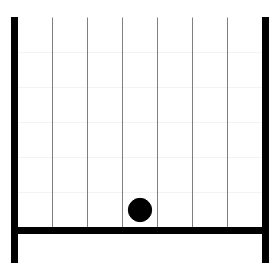
t = 0.00 s
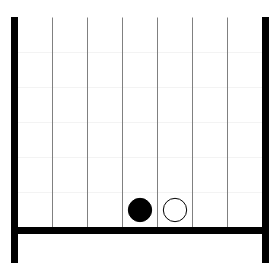
t = 1.67 s
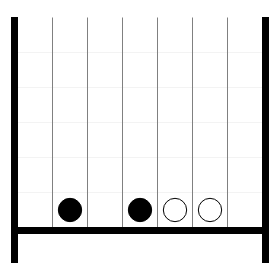
t = 3.33 s
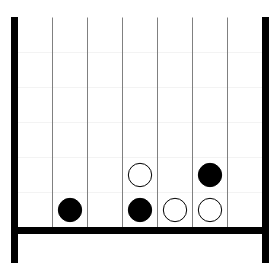
t = 5.00 s
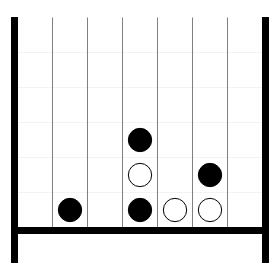
t = 6.67 s
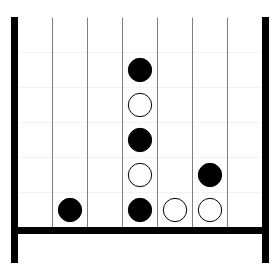
t = 8.33 s

The animated SVG that drew these frames (rendered in a browser with its animation timeline set to each time). Animation: 1 CSS @keyframes rule; frames cover the first 8.33 s, repeats indefinitely.

<?xml version="1.0" encoding="utf-8" ?>
<svg baseProfile="full" height="280.0" version="1.1" width="280.0" xmlns="http://www.w3.org/2000/svg" xmlns:ev="http://www.w3.org/2001/xml-events" xmlns:xlink="http://www.w3.org/1999/xlink"><defs><style type="text/css"><![CDATA[.frame{visibility:hidden; animation:23.0s linear _k infinite;}@keyframes _k{0%,4.3478260869565215%{visibility:visible}4.347830434782608%,100%{visibility:hidden}}#_fr0{animation-delay:0.0s}#_fr1{animation-delay:1.0s}#_fr2{animation-delay:2.0s}#_fr3{animation-delay:3.0s}#_fr4{animation-delay:4.0s}#_fr5{animation-delay:5.0s}#_fr6{animation-delay:6.0s}#_fr7{animation-delay:7.0s}#_fr8{animation-delay:8.0s}#_fr9{animation-delay:9.0s}#_fra{animation-delay:10.0s}#_frb{animation-delay:11.0s}#_frc{animation-delay:12.0s}#_frd{animation-delay:13.0s}#_fre{animation-delay:14.0s}#_frf{animation-delay:15.0s}#_fr10{animation-delay:16.0s}#_fr11{animation-delay:17.0s}#_fr12{animation-delay:18.0s}#_fr13{animation-delay:19.0s}#_fr14{animation-delay:20.0s}#_fr15{animation-delay:21.0s}#_fr16{animation-delay:22.0s}]]></style></defs><rect fill="white" height="245" width="245" x="0" y="0" /><g class="frame" id="_fr0" transform="scale(1.0)"><rect fill="white" height="280" width="280" x="0" y="0" /><g transform="translate(17.5,17.5)"><g id="vline" stroke="gray"><line stroke-width="1px" x1="35" x2="35" y1="0" y2="210" /><line stroke-width="1px" x1="70" x2="70" y1="0" y2="210" /><line stroke-width="1px" x1="105" x2="105" y1="0" y2="210" /><line stroke-width="1px" x1="140" x2="140" y1="0" y2="210" /><line stroke-width="1px" x1="175" x2="175" y1="0" y2="210" /><line stroke-width="1px" x1="210" x2="210" y1="0" y2="210" /></g><g id="vline" stroke="gray"><line stroke-width="0.1px" x1="0" x2="245" y1="35" y2="35" /><line stroke-width="0.1px" x1="0" x2="245" y1="70" y2="70" /><line stroke-width="0.1px" x1="0" x2="245" y1="105" y2="105" /><line stroke-width="0.1px" x1="0" x2="245" y1="140" y2="140" /><line stroke-width="0.1px" x1="0" x2="245" y1="175" y2="175" /><line stroke-width="0.1px" x1="0" x2="245" y1="210" y2="210" /></g><rect fill="black" height="6" stroke="black" width="245" x="0" y="210" /><rect fill="black" height="245" stroke="black" width="6" x="-6" y="0" /><rect fill="black" height="245" stroke="black" width="6" x="245" y="0" /><circle cx="122.5" cy="192.5" fill="black" r="11.666666666666666" stroke="black" /></g></g><g class="frame" id="_fr1" transform="scale(1.0)"><rect fill="white" height="280" width="280" x="0" y="0" /><g transform="translate(17.5,17.5)"><g id="vline" stroke="gray"><line stroke-width="1px" x1="35" x2="35" y1="0" y2="210" /><line stroke-width="1px" x1="70" x2="70" y1="0" y2="210" /><line stroke-width="1px" x1="105" x2="105" y1="0" y2="210" /><line stroke-width="1px" x1="140" x2="140" y1="0" y2="210" /><line stroke-width="1px" x1="175" x2="175" y1="0" y2="210" /><line stroke-width="1px" x1="210" x2="210" y1="0" y2="210" /></g><g id="vline" stroke="gray"><line stroke-width="0.1px" x1="0" x2="245" y1="35" y2="35" /><line stroke-width="0.1px" x1="0" x2="245" y1="70" y2="70" /><line stroke-width="0.1px" x1="0" x2="245" y1="105" y2="105" /><line stroke-width="0.1px" x1="0" x2="245" y1="140" y2="140" /><line stroke-width="0.1px" x1="0" x2="245" y1="175" y2="175" /><line stroke-width="0.1px" x1="0" x2="245" y1="210" y2="210" /></g><rect fill="black" height="6" stroke="black" width="245" x="0" y="210" /><rect fill="black" height="245" stroke="black" width="6" x="-6" y="0" /><rect fill="black" height="245" stroke="black" width="6" x="245" y="0" /><circle cx="122.5" cy="192.5" fill="black" r="11.666666666666666" stroke="black" /><circle cx="157.5" cy="192.5" fill="white" r="11.666666666666666" stroke="black" /></g></g><g class="frame" id="_fr2" transform="scale(1.0)"><rect fill="white" height="280" width="280" x="0" y="0" /><g transform="translate(17.5,17.5)"><g id="vline" stroke="gray"><line stroke-width="1px" x1="35" x2="35" y1="0" y2="210" /><line stroke-width="1px" x1="70" x2="70" y1="0" y2="210" /><line stroke-width="1px" x1="105" x2="105" y1="0" y2="210" /><line stroke-width="1px" x1="140" x2="140" y1="0" y2="210" /><line stroke-width="1px" x1="175" x2="175" y1="0" y2="210" /><line stroke-width="1px" x1="210" x2="210" y1="0" y2="210" /></g><g id="vline" stroke="gray"><line stroke-width="0.1px" x1="0" x2="245" y1="35" y2="35" /><line stroke-width="0.1px" x1="0" x2="245" y1="70" y2="70" /><line stroke-width="0.1px" x1="0" x2="245" y1="105" y2="105" /><line stroke-width="0.1px" x1="0" x2="245" y1="140" y2="140" /><line stroke-width="0.1px" x1="0" x2="245" y1="175" y2="175" /><line stroke-width="0.1px" x1="0" x2="245" y1="210" y2="210" /></g><rect fill="black" height="6" stroke="black" width="245" x="0" y="210" /><rect fill="black" height="245" stroke="black" width="6" x="-6" y="0" /><rect fill="black" height="245" stroke="black" width="6" x="245" y="0" /><circle cx="52.5" cy="192.5" fill="black" r="11.666666666666666" stroke="black" /><circle cx="122.5" cy="192.5" fill="black" r="11.666666666666666" stroke="black" /><circle cx="157.5" cy="192.5" fill="white" r="11.666666666666666" stroke="black" /></g></g><g class="frame" id="_fr3" transform="scale(1.0)"><rect fill="white" height="280" width="280" x="0" y="0" /><g transform="translate(17.5,17.5)"><g id="vline" stroke="gray"><line stroke-width="1px" x1="35" x2="35" y1="0" y2="210" /><line stroke-width="1px" x1="70" x2="70" y1="0" y2="210" /><line stroke-width="1px" x1="105" x2="105" y1="0" y2="210" /><line stroke-width="1px" x1="140" x2="140" y1="0" y2="210" /><line stroke-width="1px" x1="175" x2="175" y1="0" y2="210" /><line stroke-width="1px" x1="210" x2="210" y1="0" y2="210" /></g><g id="vline" stroke="gray"><line stroke-width="0.1px" x1="0" x2="245" y1="35" y2="35" /><line stroke-width="0.1px" x1="0" x2="245" y1="70" y2="70" /><line stroke-width="0.1px" x1="0" x2="245" y1="105" y2="105" /><line stroke-width="0.1px" x1="0" x2="245" y1="140" y2="140" /><line stroke-width="0.1px" x1="0" x2="245" y1="175" y2="175" /><line stroke-width="0.1px" x1="0" x2="245" y1="210" y2="210" /></g><rect fill="black" height="6" stroke="black" width="245" x="0" y="210" /><rect fill="black" height="245" stroke="black" width="6" x="-6" y="0" /><rect fill="black" height="245" stroke="black" width="6" x="245" y="0" /><circle cx="52.5" cy="192.5" fill="black" r="11.666666666666666" stroke="black" /><circle cx="122.5" cy="192.5" fill="black" r="11.666666666666666" stroke="black" /><circle cx="157.5" cy="192.5" fill="white" r="11.666666666666666" stroke="black" /><circle cx="192.5" cy="192.5" fill="white" r="11.666666666666666" stroke="black" /></g></g><g class="frame" id="_fr4" transform="scale(1.0)"><rect fill="white" height="280" width="280" x="0" y="0" /><g transform="translate(17.5,17.5)"><g id="vline" stroke="gray"><line stroke-width="1px" x1="35" x2="35" y1="0" y2="210" /><line stroke-width="1px" x1="70" x2="70" y1="0" y2="210" /><line stroke-width="1px" x1="105" x2="105" y1="0" y2="210" /><line stroke-width="1px" x1="140" x2="140" y1="0" y2="210" /><line stroke-width="1px" x1="175" x2="175" y1="0" y2="210" /><line stroke-width="1px" x1="210" x2="210" y1="0" y2="210" /></g><g id="vline" stroke="gray"><line stroke-width="0.1px" x1="0" x2="245" y1="35" y2="35" /><line stroke-width="0.1px" x1="0" x2="245" y1="70" y2="70" /><line stroke-width="0.1px" x1="0" x2="245" y1="105" y2="105" /><line stroke-width="0.1px" x1="0" x2="245" y1="140" y2="140" /><line stroke-width="0.1px" x1="0" x2="245" y1="175" y2="175" /><line stroke-width="0.1px" x1="0" x2="245" y1="210" y2="210" /></g><rect fill="black" height="6" stroke="black" width="245" x="0" y="210" /><rect fill="black" height="245" stroke="black" width="6" x="-6" y="0" /><rect fill="black" height="245" stroke="black" width="6" x="245" y="0" /><circle cx="192.5" cy="157.5" fill="black" r="11.666666666666666" stroke="black" /><circle cx="52.5" cy="192.5" fill="black" r="11.666666666666666" stroke="black" /><circle cx="122.5" cy="192.5" fill="black" r="11.666666666666666" stroke="black" /><circle cx="157.5" cy="192.5" fill="white" r="11.666666666666666" stroke="black" /><circle cx="192.5" cy="192.5" fill="white" r="11.666666666666666" stroke="black" /></g></g><g class="frame" id="_fr5" transform="scale(1.0)"><rect fill="white" height="280" width="280" x="0" y="0" /><g transform="translate(17.5,17.5)"><g id="vline" stroke="gray"><line stroke-width="1px" x1="35" x2="35" y1="0" y2="210" /><line stroke-width="1px" x1="70" x2="70" y1="0" y2="210" /><line stroke-width="1px" x1="105" x2="105" y1="0" y2="210" /><line stroke-width="1px" x1="140" x2="140" y1="0" y2="210" /><line stroke-width="1px" x1="175" x2="175" y1="0" y2="210" /><line stroke-width="1px" x1="210" x2="210" y1="0" y2="210" /></g><g id="vline" stroke="gray"><line stroke-width="0.1px" x1="0" x2="245" y1="35" y2="35" /><line stroke-width="0.1px" x1="0" x2="245" y1="70" y2="70" /><line stroke-width="0.1px" x1="0" x2="245" y1="105" y2="105" /><line stroke-width="0.1px" x1="0" x2="245" y1="140" y2="140" /><line stroke-width="0.1px" x1="0" x2="245" y1="175" y2="175" /><line stroke-width="0.1px" x1="0" x2="245" y1="210" y2="210" /></g><rect fill="black" height="6" stroke="black" width="245" x="0" y="210" /><rect fill="black" height="245" stroke="black" width="6" x="-6" y="0" /><rect fill="black" height="245" stroke="black" width="6" x="245" y="0" /><circle cx="122.5" cy="157.5" fill="white" r="11.666666666666666" stroke="black" /><circle cx="192.5" cy="157.5" fill="black" r="11.666666666666666" stroke="black" /><circle cx="52.5" cy="192.5" fill="black" r="11.666666666666666" stroke="black" /><circle cx="122.5" cy="192.5" fill="black" r="11.666666666666666" stroke="black" /><circle cx="157.5" cy="192.5" fill="white" r="11.666666666666666" stroke="black" /><circle cx="192.5" cy="192.5" fill="white" r="11.666666666666666" stroke="black" /></g></g><g class="frame" id="_fr6" transform="scale(1.0)"><rect fill="white" height="280" width="280" x="0" y="0" /><g transform="translate(17.5,17.5)"><g id="vline" stroke="gray"><line stroke-width="1px" x1="35" x2="35" y1="0" y2="210" /><line stroke-width="1px" x1="70" x2="70" y1="0" y2="210" /><line stroke-width="1px" x1="105" x2="105" y1="0" y2="210" /><line stroke-width="1px" x1="140" x2="140" y1="0" y2="210" /><line stroke-width="1px" x1="175" x2="175" y1="0" y2="210" /><line stroke-width="1px" x1="210" x2="210" y1="0" y2="210" /></g><g id="vline" stroke="gray"><line stroke-width="0.1px" x1="0" x2="245" y1="35" y2="35" /><line stroke-width="0.1px" x1="0" x2="245" y1="70" y2="70" /><line stroke-width="0.1px" x1="0" x2="245" y1="105" y2="105" /><line stroke-width="0.1px" x1="0" x2="245" y1="140" y2="140" /><line stroke-width="0.1px" x1="0" x2="245" y1="175" y2="175" /><line stroke-width="0.1px" x1="0" x2="245" y1="210" y2="210" /></g><rect fill="black" height="6" stroke="black" width="245" x="0" y="210" /><rect fill="black" height="245" stroke="black" width="6" x="-6" y="0" /><rect fill="black" height="245" stroke="black" width="6" x="245" y="0" /><circle cx="122.5" cy="122.5" fill="black" r="11.666666666666666" stroke="black" /><circle cx="122.5" cy="157.5" fill="white" r="11.666666666666666" stroke="black" /><circle cx="192.5" cy="157.5" fill="black" r="11.666666666666666" stroke="black" /><circle cx="52.5" cy="192.5" fill="black" r="11.666666666666666" stroke="black" /><circle cx="122.5" cy="192.5" fill="black" r="11.666666666666666" stroke="black" /><circle cx="157.5" cy="192.5" fill="white" r="11.666666666666666" stroke="black" /><circle cx="192.5" cy="192.5" fill="white" r="11.666666666666666" stroke="black" /></g></g><g class="frame" id="_fr7" transform="scale(1.0)"><rect fill="white" height="280" width="280" x="0" y="0" /><g transform="translate(17.5,17.5)"><g id="vline" stroke="gray"><line stroke-width="1px" x1="35" x2="35" y1="0" y2="210" /><line stroke-width="1px" x1="70" x2="70" y1="0" y2="210" /><line stroke-width="1px" x1="105" x2="105" y1="0" y2="210" /><line stroke-width="1px" x1="140" x2="140" y1="0" y2="210" /><line stroke-width="1px" x1="175" x2="175" y1="0" y2="210" /><line stroke-width="1px" x1="210" x2="210" y1="0" y2="210" /></g><g id="vline" stroke="gray"><line stroke-width="0.1px" x1="0" x2="245" y1="35" y2="35" /><line stroke-width="0.1px" x1="0" x2="245" y1="70" y2="70" /><line stroke-width="0.1px" x1="0" x2="245" y1="105" y2="105" /><line stroke-width="0.1px" x1="0" x2="245" y1="140" y2="140" /><line stroke-width="0.1px" x1="0" x2="245" y1="175" y2="175" /><line stroke-width="0.1px" x1="0" x2="245" y1="210" y2="210" /></g><rect fill="black" height="6" stroke="black" width="245" x="0" y="210" /><rect fill="black" height="245" stroke="black" width="6" x="-6" y="0" /><rect fill="black" height="245" stroke="black" width="6" x="245" y="0" /><circle cx="122.5" cy="87.5" fill="white" r="11.666666666666666" stroke="black" /><circle cx="122.5" cy="122.5" fill="black" r="11.666666666666666" stroke="black" /><circle cx="122.5" cy="157.5" fill="white" r="11.666666666666666" stroke="black" /><circle cx="192.5" cy="157.5" fill="black" r="11.666666666666666" stroke="black" /><circle cx="52.5" cy="192.5" fill="black" r="11.666666666666666" stroke="black" /><circle cx="122.5" cy="192.5" fill="black" r="11.666666666666666" stroke="black" /><circle cx="157.5" cy="192.5" fill="white" r="11.666666666666666" stroke="black" /><circle cx="192.5" cy="192.5" fill="white" r="11.666666666666666" stroke="black" /></g></g><g class="frame" id="_fr8" transform="scale(1.0)"><rect fill="white" height="280" width="280" x="0" y="0" /><g transform="translate(17.5,17.5)"><g id="vline" stroke="gray"><line stroke-width="1px" x1="35" x2="35" y1="0" y2="210" /><line stroke-width="1px" x1="70" x2="70" y1="0" y2="210" /><line stroke-width="1px" x1="105" x2="105" y1="0" y2="210" /><line stroke-width="1px" x1="140" x2="140" y1="0" y2="210" /><line stroke-width="1px" x1="175" x2="175" y1="0" y2="210" /><line stroke-width="1px" x1="210" x2="210" y1="0" y2="210" /></g><g id="vline" stroke="gray"><line stroke-width="0.1px" x1="0" x2="245" y1="35" y2="35" /><line stroke-width="0.1px" x1="0" x2="245" y1="70" y2="70" /><line stroke-width="0.1px" x1="0" x2="245" y1="105" y2="105" /><line stroke-width="0.1px" x1="0" x2="245" y1="140" y2="140" /><line stroke-width="0.1px" x1="0" x2="245" y1="175" y2="175" /><line stroke-width="0.1px" x1="0" x2="245" y1="210" y2="210" /></g><rect fill="black" height="6" stroke="black" width="245" x="0" y="210" /><rect fill="black" height="245" stroke="black" width="6" x="-6" y="0" /><rect fill="black" height="245" stroke="black" width="6" x="245" y="0" /><circle cx="122.5" cy="52.5" fill="black" r="11.666666666666666" stroke="black" /><circle cx="122.5" cy="87.5" fill="white" r="11.666666666666666" stroke="black" /><circle cx="122.5" cy="122.5" fill="black" r="11.666666666666666" stroke="black" /><circle cx="122.5" cy="157.5" fill="white" r="11.666666666666666" stroke="black" /><circle cx="192.5" cy="157.5" fill="black" r="11.666666666666666" stroke="black" /><circle cx="52.5" cy="192.5" fill="black" r="11.666666666666666" stroke="black" /><circle cx="122.5" cy="192.5" fill="black" r="11.666666666666666" stroke="black" /><circle cx="157.5" cy="192.5" fill="white" r="11.666666666666666" stroke="black" /><circle cx="192.5" cy="192.5" fill="white" r="11.666666666666666" stroke="black" /></g></g><g class="frame" id="_fr9" transform="scale(1.0)"><rect fill="white" height="280" width="280" x="0" y="0" /><g transform="translate(17.5,17.5)"><g id="vline" stroke="gray"><line stroke-width="1px" x1="35" x2="35" y1="0" y2="210" /><line stroke-width="1px" x1="70" x2="70" y1="0" y2="210" /><line stroke-width="1px" x1="105" x2="105" y1="0" y2="210" /><line stroke-width="1px" x1="140" x2="140" y1="0" y2="210" /><line stroke-width="1px" x1="175" x2="175" y1="0" y2="210" /><line stroke-width="1px" x1="210" x2="210" y1="0" y2="210" /></g><g id="vline" stroke="gray"><line stroke-width="0.1px" x1="0" x2="245" y1="35" y2="35" /><line stroke-width="0.1px" x1="0" x2="245" y1="70" y2="70" /><line stroke-width="0.1px" x1="0" x2="245" y1="105" y2="105" /><line stroke-width="0.1px" x1="0" x2="245" y1="140" y2="140" /><line stroke-width="0.1px" x1="0" x2="245" y1="175" y2="175" /><line stroke-width="0.1px" x1="0" x2="245" y1="210" y2="210" /></g><rect fill="black" height="6" stroke="black" width="245" x="0" y="210" /><rect fill="black" height="245" stroke="black" width="6" x="-6" y="0" /><rect fill="black" height="245" stroke="black" width="6" x="245" y="0" /><circle cx="122.5" cy="52.5" fill="black" r="11.666666666666666" stroke="black" /><circle cx="122.5" cy="87.5" fill="white" r="11.666666666666666" stroke="black" /><circle cx="122.5" cy="122.5" fill="black" r="11.666666666666666" stroke="black" /><circle cx="52.5" cy="157.5" fill="white" r="11.666666666666666" stroke="black" /><circle cx="122.5" cy="157.5" fill="white" r="11.666666666666666" stroke="black" /><circle cx="192.5" cy="157.5" fill="black" r="11.666666666666666" stroke="black" /><circle cx="52.5" cy="192.5" fill="black" r="11.666666666666666" stroke="black" /><circle cx="122.5" cy="192.5" fill="black" r="11.666666666666666" stroke="black" /><circle cx="157.5" cy="192.5" fill="white" r="11.666666666666666" stroke="black" /><circle cx="192.5" cy="192.5" fill="white" r="11.666666666666666" stroke="black" /></g></g><g class="frame" id="_fra" transform="scale(1.0)"><rect fill="white" height="280" width="280" x="0" y="0" /><g transform="translate(17.5,17.5)"><g id="vline" stroke="gray"><line stroke-width="1px" x1="35" x2="35" y1="0" y2="210" /><line stroke-width="1px" x1="70" x2="70" y1="0" y2="210" /><line stroke-width="1px" x1="105" x2="105" y1="0" y2="210" /><line stroke-width="1px" x1="140" x2="140" y1="0" y2="210" /><line stroke-width="1px" x1="175" x2="175" y1="0" y2="210" /><line stroke-width="1px" x1="210" x2="210" y1="0" y2="210" /></g><g id="vline" stroke="gray"><line stroke-width="0.1px" x1="0" x2="245" y1="35" y2="35" /><line stroke-width="0.1px" x1="0" x2="245" y1="70" y2="70" /><line stroke-width="0.1px" x1="0" x2="245" y1="105" y2="105" /><line stroke-width="0.1px" x1="0" x2="245" y1="140" y2="140" /><line stroke-width="0.1px" x1="0" x2="245" y1="175" y2="175" /><line stroke-width="0.1px" x1="0" x2="245" y1="210" y2="210" /></g><rect fill="black" height="6" stroke="black" width="245" x="0" y="210" /><rect fill="black" height="245" stroke="black" width="6" x="-6" y="0" /><rect fill="black" height="245" stroke="black" width="6" x="245" y="0" /><circle cx="122.5" cy="52.5" fill="black" r="11.666666666666666" stroke="black" /><circle cx="122.5" cy="87.5" fill="white" r="11.666666666666666" stroke="black" /><circle cx="122.5" cy="122.5" fill="black" r="11.666666666666666" stroke="black" /><circle cx="52.5" cy="157.5" fill="white" r="11.666666666666666" stroke="black" /><circle cx="122.5" cy="157.5" fill="white" r="11.666666666666666" stroke="black" /><circle cx="192.5" cy="157.5" fill="black" r="11.666666666666666" stroke="black" /><circle cx="17.5" cy="192.5" fill="black" r="11.666666666666666" stroke="black" /><circle cx="52.5" cy="192.5" fill="black" r="11.666666666666666" stroke="black" /><circle cx="122.5" cy="192.5" fill="black" r="11.666666666666666" stroke="black" /><circle cx="157.5" cy="192.5" fill="white" r="11.666666666666666" stroke="black" /><circle cx="192.5" cy="192.5" fill="white" r="11.666666666666666" stroke="black" /></g></g><g class="frame" id="_frb" transform="scale(1.0)"><rect fill="white" height="280" width="280" x="0" y="0" /><g transform="translate(17.5,17.5)"><g id="vline" stroke="gray"><line stroke-width="1px" x1="35" x2="35" y1="0" y2="210" /><line stroke-width="1px" x1="70" x2="70" y1="0" y2="210" /><line stroke-width="1px" x1="105" x2="105" y1="0" y2="210" /><line stroke-width="1px" x1="140" x2="140" y1="0" y2="210" /><line stroke-width="1px" x1="175" x2="175" y1="0" y2="210" /><line stroke-width="1px" x1="210" x2="210" y1="0" y2="210" /></g><g id="vline" stroke="gray"><line stroke-width="0.1px" x1="0" x2="245" y1="35" y2="35" /><line stroke-width="0.1px" x1="0" x2="245" y1="70" y2="70" /><line stroke-width="0.1px" x1="0" x2="245" y1="105" y2="105" /><line stroke-width="0.1px" x1="0" x2="245" y1="140" y2="140" /><line stroke-width="0.1px" x1="0" x2="245" y1="175" y2="175" /><line stroke-width="0.1px" x1="0" x2="245" y1="210" y2="210" /></g><rect fill="black" height="6" stroke="black" width="245" x="0" y="210" /><rect fill="black" height="245" stroke="black" width="6" x="-6" y="0" /><rect fill="black" height="245" stroke="black" width="6" x="245" y="0" /><circle cx="122.5" cy="52.5" fill="black" r="11.666666666666666" stroke="black" /><circle cx="122.5" cy="87.5" fill="white" r="11.666666666666666" stroke="black" /><circle cx="122.5" cy="122.5" fill="black" r="11.666666666666666" stroke="black" /><circle cx="52.5" cy="157.5" fill="white" r="11.666666666666666" stroke="black" /><circle cx="122.5" cy="157.5" fill="white" r="11.666666666666666" stroke="black" /><circle cx="192.5" cy="157.5" fill="black" r="11.666666666666666" stroke="black" /><circle cx="17.5" cy="192.5" fill="black" r="11.666666666666666" stroke="black" /><circle cx="52.5" cy="192.5" fill="black" r="11.666666666666666" stroke="black" /><circle cx="87.5" cy="192.5" fill="white" r="11.666666666666666" stroke="black" /><circle cx="122.5" cy="192.5" fill="black" r="11.666666666666666" stroke="black" /><circle cx="157.5" cy="192.5" fill="white" r="11.666666666666666" stroke="black" /><circle cx="192.5" cy="192.5" fill="white" r="11.666666666666666" stroke="black" /></g></g><g class="frame" id="_frc" transform="scale(1.0)"><rect fill="white" height="280" width="280" x="0" y="0" /><g transform="translate(17.5,17.5)"><g id="vline" stroke="gray"><line stroke-width="1px" x1="35" x2="35" y1="0" y2="210" /><line stroke-width="1px" x1="70" x2="70" y1="0" y2="210" /><line stroke-width="1px" x1="105" x2="105" y1="0" y2="210" /><line stroke-width="1px" x1="140" x2="140" y1="0" y2="210" /><line stroke-width="1px" x1="175" x2="175" y1="0" y2="210" /><line stroke-width="1px" x1="210" x2="210" y1="0" y2="210" /></g><g id="vline" stroke="gray"><line stroke-width="0.1px" x1="0" x2="245" y1="35" y2="35" /><line stroke-width="0.1px" x1="0" x2="245" y1="70" y2="70" /><line stroke-width="0.1px" x1="0" x2="245" y1="105" y2="105" /><line stroke-width="0.1px" x1="0" x2="245" y1="140" y2="140" /><line stroke-width="0.1px" x1="0" x2="245" y1="175" y2="175" /><line stroke-width="0.1px" x1="0" x2="245" y1="210" y2="210" /></g><rect fill="black" height="6" stroke="black" width="245" x="0" y="210" /><rect fill="black" height="245" stroke="black" width="6" x="-6" y="0" /><rect fill="black" height="245" stroke="black" width="6" x="245" y="0" /><circle cx="122.5" cy="52.5" fill="black" r="11.666666666666666" stroke="black" /><circle cx="122.5" cy="87.5" fill="white" r="11.666666666666666" stroke="black" /><circle cx="122.5" cy="122.5" fill="black" r="11.666666666666666" stroke="black" /><circle cx="52.5" cy="157.5" fill="white" r="11.666666666666666" stroke="black" /><circle cx="87.5" cy="157.5" fill="black" r="11.666666666666666" stroke="black" /><circle cx="122.5" cy="157.5" fill="white" r="11.666666666666666" stroke="black" /><circle cx="192.5" cy="157.5" fill="black" r="11.666666666666666" stroke="black" /><circle cx="17.5" cy="192.5" fill="black" r="11.666666666666666" stroke="black" /><circle cx="52.5" cy="192.5" fill="black" r="11.666666666666666" stroke="black" /><circle cx="87.5" cy="192.5" fill="white" r="11.666666666666666" stroke="black" /><circle cx="122.5" cy="192.5" fill="black" r="11.666666666666666" stroke="black" /><circle cx="157.5" cy="192.5" fill="white" r="11.666666666666666" stroke="black" /><circle cx="192.5" cy="192.5" fill="white" r="11.666666666666666" stroke="black" /></g></g><g class="frame" id="_frd" transform="scale(1.0)"><rect fill="white" height="280" width="280" x="0" y="0" /><g transform="translate(17.5,17.5)"><g id="vline" stroke="gray"><line stroke-width="1px" x1="35" x2="35" y1="0" y2="210" /><line stroke-width="1px" x1="70" x2="70" y1="0" y2="210" /><line stroke-width="1px" x1="105" x2="105" y1="0" y2="210" /><line stroke-width="1px" x1="140" x2="140" y1="0" y2="210" /><line stroke-width="1px" x1="175" x2="175" y1="0" y2="210" /><line stroke-width="1px" x1="210" x2="210" y1="0" y2="210" /></g><g id="vline" stroke="gray"><line stroke-width="0.1px" x1="0" x2="245" y1="35" y2="35" /><line stroke-width="0.1px" x1="0" x2="245" y1="70" y2="70" /><line stroke-width="0.1px" x1="0" x2="245" y1="105" y2="105" /><line stroke-width="0.1px" x1="0" x2="245" y1="140" y2="140" /><line stroke-width="0.1px" x1="0" x2="245" y1="175" y2="175" /><line stroke-width="0.1px" x1="0" x2="245" y1="210" y2="210" /></g><rect fill="black" height="6" stroke="black" width="245" x="0" y="210" /><rect fill="black" height="245" stroke="black" width="6" x="-6" y="0" /><rect fill="black" height="245" stroke="black" width="6" x="245" y="0" /><circle cx="122.5" cy="17.5" fill="white" r="11.666666666666666" stroke="black" /><circle cx="122.5" cy="52.5" fill="black" r="11.666666666666666" stroke="black" /><circle cx="122.5" cy="87.5" fill="white" r="11.666666666666666" stroke="black" /><circle cx="122.5" cy="122.5" fill="black" r="11.666666666666666" stroke="black" /><circle cx="52.5" cy="157.5" fill="white" r="11.666666666666666" stroke="black" /><circle cx="87.5" cy="157.5" fill="black" r="11.666666666666666" stroke="black" /><circle cx="122.5" cy="157.5" fill="white" r="11.666666666666666" stroke="black" /><circle cx="192.5" cy="157.5" fill="black" r="11.666666666666666" stroke="black" /><circle cx="17.5" cy="192.5" fill="black" r="11.666666666666666" stroke="black" /><circle cx="52.5" cy="192.5" fill="black" r="11.666666666666666" stroke="black" /><circle cx="87.5" cy="192.5" fill="white" r="11.666666666666666" stroke="black" /><circle cx="122.5" cy="192.5" fill="black" r="11.666666666666666" stroke="black" /><circle cx="157.5" cy="192.5" fill="white" r="11.666666666666666" stroke="black" /><circle cx="192.5" cy="192.5" fill="white" r="11.666666666666666" stroke="black" /></g></g><g class="frame" id="_fre" transform="scale(1.0)"><rect fill="white" height="280" width="280" x="0" y="0" /><g transform="translate(17.5,17.5)"><g id="vline" stroke="gray"><line stroke-width="1px" x1="35" x2="35" y1="0" y2="210" /><line stroke-width="1px" x1="70" x2="70" y1="0" y2="210" /><line stroke-width="1px" x1="105" x2="105" y1="0" y2="210" /><line stroke-width="1px" x1="140" x2="140" y1="0" y2="210" /><line stroke-width="1px" x1="175" x2="175" y1="0" y2="210" /><line stroke-width="1px" x1="210" x2="210" y1="0" y2="210" /></g><g id="vline" stroke="gray"><line stroke-width="0.1px" x1="0" x2="245" y1="35" y2="35" /><line stroke-width="0.1px" x1="0" x2="245" y1="70" y2="70" /><line stroke-width="0.1px" x1="0" x2="245" y1="105" y2="105" /><line stroke-width="0.1px" x1="0" x2="245" y1="140" y2="140" /><line stroke-width="0.1px" x1="0" x2="245" y1="175" y2="175" /><line stroke-width="0.1px" x1="0" x2="245" y1="210" y2="210" /></g><rect fill="black" height="6" stroke="black" width="245" x="0" y="210" /><rect fill="black" height="245" stroke="black" width="6" x="-6" y="0" /><rect fill="black" height="245" stroke="black" width="6" x="245" y="0" /><circle cx="122.5" cy="17.5" fill="white" r="11.666666666666666" stroke="black" /><circle cx="122.5" cy="52.5" fill="black" r="11.666666666666666" stroke="black" /><circle cx="122.5" cy="87.5" fill="white" r="11.666666666666666" stroke="black" /><circle cx="87.5" cy="122.5" fill="black" r="11.666666666666666" stroke="black" /><circle cx="122.5" cy="122.5" fill="black" r="11.666666666666666" stroke="black" /><circle cx="52.5" cy="157.5" fill="white" r="11.666666666666666" stroke="black" /><circle cx="87.5" cy="157.5" fill="black" r="11.666666666666666" stroke="black" /><circle cx="122.5" cy="157.5" fill="white" r="11.666666666666666" stroke="black" /><circle cx="192.5" cy="157.5" fill="black" r="11.666666666666666" stroke="black" /><circle cx="17.5" cy="192.5" fill="black" r="11.666666666666666" stroke="black" /><circle cx="52.5" cy="192.5" fill="black" r="11.666666666666666" stroke="black" /><circle cx="87.5" cy="192.5" fill="white" r="11.666666666666666" stroke="black" /><circle cx="122.5" cy="192.5" fill="black" r="11.666666666666666" stroke="black" /><circle cx="157.5" cy="192.5" fill="white" r="11.666666666666666" stroke="black" /><circle cx="192.5" cy="192.5" fill="white" r="11.666666666666666" stroke="black" /></g></g><g class="frame" id="_frf" transform="scale(1.0)"><rect fill="white" height="280" width="280" x="0" y="0" /><g transform="translate(17.5,17.5)"><g id="vline" stroke="gray"><line stroke-width="1px" x1="35" x2="35" y1="0" y2="210" /><line stroke-width="1px" x1="70" x2="70" y1="0" y2="210" /><line stroke-width="1px" x1="105" x2="105" y1="0" y2="210" /><line stroke-width="1px" x1="140" x2="140" y1="0" y2="210" /><line stroke-width="1px" x1="175" x2="175" y1="0" y2="210" /><line stroke-width="1px" x1="210" x2="210" y1="0" y2="210" /></g><g id="vline" stroke="gray"><line stroke-width="0.1px" x1="0" x2="245" y1="35" y2="35" /><line stroke-width="0.1px" x1="0" x2="245" y1="70" y2="70" /><line stroke-width="0.1px" x1="0" x2="245" y1="105" y2="105" /><line stroke-width="0.1px" x1="0" x2="245" y1="140" y2="140" /><line stroke-width="0.1px" x1="0" x2="245" y1="175" y2="175" /><line stroke-width="0.1px" x1="0" x2="245" y1="210" y2="210" /></g><rect fill="black" height="6" stroke="black" width="245" x="0" y="210" /><rect fill="black" height="245" stroke="black" width="6" x="-6" y="0" /><rect fill="black" height="245" stroke="black" width="6" x="245" y="0" /><circle cx="122.5" cy="17.5" fill="white" r="11.666666666666666" stroke="black" /><circle cx="122.5" cy="52.5" fill="black" r="11.666666666666666" stroke="black" /><circle cx="122.5" cy="87.5" fill="white" r="11.666666666666666" stroke="black" /><circle cx="52.5" cy="122.5" fill="white" r="11.666666666666666" stroke="black" /><circle cx="87.5" cy="122.5" fill="black" r="11.666666666666666" stroke="black" /><circle cx="122.5" cy="122.5" fill="black" r="11.666666666666666" stroke="black" /><circle cx="52.5" cy="157.5" fill="white" r="11.666666666666666" stroke="black" /><circle cx="87.5" cy="157.5" fill="black" r="11.666666666666666" stroke="black" /><circle cx="122.5" cy="157.5" fill="white" r="11.666666666666666" stroke="black" /><circle cx="192.5" cy="157.5" fill="black" r="11.666666666666666" stroke="black" /><circle cx="17.5" cy="192.5" fill="black" r="11.666666666666666" stroke="black" /><circle cx="52.5" cy="192.5" fill="black" r="11.666666666666666" stroke="black" /><circle cx="87.5" cy="192.5" fill="white" r="11.666666666666666" stroke="black" /><circle cx="122.5" cy="192.5" fill="black" r="11.666666666666666" stroke="black" /><circle cx="157.5" cy="192.5" fill="white" r="11.666666666666666" stroke="black" /><circle cx="192.5" cy="192.5" fill="white" r="11.666666666666666" stroke="black" /></g></g><g class="frame" id="_fr10" transform="scale(1.0)"><rect fill="white" height="280" width="280" x="0" y="0" /><g transform="translate(17.5,17.5)"><g id="vline" stroke="gray"><line stroke-width="1px" x1="35" x2="35" y1="0" y2="210" /><line stroke-width="1px" x1="70" x2="70" y1="0" y2="210" /><line stroke-width="1px" x1="105" x2="105" y1="0" y2="210" /><line stroke-width="1px" x1="140" x2="140" y1="0" y2="210" /><line stroke-width="1px" x1="175" x2="175" y1="0" y2="210" /><line stroke-width="1px" x1="210" x2="210" y1="0" y2="210" /></g><g id="vline" stroke="gray"><line stroke-width="0.1px" x1="0" x2="245" y1="35" y2="35" /><line stroke-width="0.1px" x1="0" x2="245" y1="70" y2="70" /><line stroke-width="0.1px" x1="0" x2="245" y1="105" y2="105" /><line stroke-width="0.1px" x1="0" x2="245" y1="140" y2="140" /><line stroke-width="0.1px" x1="0" x2="245" y1="175" y2="175" /><line stroke-width="0.1px" x1="0" x2="245" y1="210" y2="210" /></g><rect fill="black" height="6" stroke="black" width="245" x="0" y="210" /><rect fill="black" height="245" stroke="black" width="6" x="-6" y="0" /><rect fill="black" height="245" stroke="black" width="6" x="245" y="0" /><circle cx="122.5" cy="17.5" fill="white" r="11.666666666666666" stroke="black" /><circle cx="122.5" cy="52.5" fill="black" r="11.666666666666666" stroke="black" /><circle cx="87.5" cy="87.5" fill="black" r="11.666666666666666" stroke="black" /><circle cx="122.5" cy="87.5" fill="white" r="11.666666666666666" stroke="black" /><circle cx="52.5" cy="122.5" fill="white" r="11.666666666666666" stroke="black" /><circle cx="87.5" cy="122.5" fill="black" r="11.666666666666666" stroke="black" /><circle cx="122.5" cy="122.5" fill="black" r="11.666666666666666" stroke="black" /><circle cx="52.5" cy="157.5" fill="white" r="11.666666666666666" stroke="black" /><circle cx="87.5" cy="157.5" fill="black" r="11.666666666666666" stroke="black" /><circle cx="122.5" cy="157.5" fill="white" r="11.666666666666666" stroke="black" /><circle cx="192.5" cy="157.5" fill="black" r="11.666666666666666" stroke="black" /><circle cx="17.5" cy="192.5" fill="black" r="11.666666666666666" stroke="black" /><circle cx="52.5" cy="192.5" fill="black" r="11.666666666666666" stroke="black" /><circle cx="87.5" cy="192.5" fill="white" r="11.666666666666666" stroke="black" /><circle cx="122.5" cy="192.5" fill="black" r="11.666666666666666" stroke="black" /><circle cx="157.5" cy="192.5" fill="white" r="11.666666666666666" stroke="black" /><circle cx="192.5" cy="192.5" fill="white" r="11.666666666666666" stroke="black" /></g></g><g class="frame" id="_fr11" transform="scale(1.0)"><rect fill="white" height="280" width="280" x="0" y="0" /><g transform="translate(17.5,17.5)"><g id="vline" stroke="gray"><line stroke-width="1px" x1="35" x2="35" y1="0" y2="210" /><line stroke-width="1px" x1="70" x2="70" y1="0" y2="210" /><line stroke-width="1px" x1="105" x2="105" y1="0" y2="210" /><line stroke-width="1px" x1="140" x2="140" y1="0" y2="210" /><line stroke-width="1px" x1="175" x2="175" y1="0" y2="210" /><line stroke-width="1px" x1="210" x2="210" y1="0" y2="210" /></g><g id="vline" stroke="gray"><line stroke-width="0.1px" x1="0" x2="245" y1="35" y2="35" /><line stroke-width="0.1px" x1="0" x2="245" y1="70" y2="70" /><line stroke-width="0.1px" x1="0" x2="245" y1="105" y2="105" /><line stroke-width="0.1px" x1="0" x2="245" y1="140" y2="140" /><line stroke-width="0.1px" x1="0" x2="245" y1="175" y2="175" /><line stroke-width="0.1px" x1="0" x2="245" y1="210" y2="210" /></g><rect fill="black" height="6" stroke="black" width="245" x="0" y="210" /><rect fill="black" height="245" stroke="black" width="6" x="-6" y="0" /><rect fill="black" height="245" stroke="black" width="6" x="245" y="0" /><circle cx="122.5" cy="17.5" fill="white" r="11.666666666666666" stroke="black" /><circle cx="87.5" cy="52.5" fill="white" r="11.666666666666666" stroke="black" /><circle cx="122.5" cy="52.5" fill="black" r="11.666666666666666" stroke="black" /><circle cx="87.5" cy="87.5" fill="black" r="11.666666666666666" stroke="black" /><circle cx="122.5" cy="87.5" fill="white" r="11.666666666666666" stroke="black" /><circle cx="52.5" cy="122.5" fill="white" r="11.666666666666666" stroke="black" /><circle cx="87.5" cy="122.5" fill="black" r="11.666666666666666" stroke="black" /><circle cx="122.5" cy="122.5" fill="black" r="11.666666666666666" stroke="black" /><circle cx="52.5" cy="157.5" fill="white" r="11.666666666666666" stroke="black" /><circle cx="87.5" cy="157.5" fill="black" r="11.666666666666666" stroke="black" /><circle cx="122.5" cy="157.5" fill="white" r="11.666666666666666" stroke="black" /><circle cx="192.5" cy="157.5" fill="black" r="11.666666666666666" stroke="black" /><circle cx="17.5" cy="192.5" fill="black" r="11.666666666666666" stroke="black" /><circle cx="52.5" cy="192.5" fill="black" r="11.666666666666666" stroke="black" /><circle cx="87.5" cy="192.5" fill="white" r="11.666666666666666" stroke="black" /><circle cx="122.5" cy="192.5" fill="black" r="11.666666666666666" stroke="black" /><circle cx="157.5" cy="192.5" fill="white" r="11.666666666666666" stroke="black" /><circle cx="192.5" cy="192.5" fill="white" r="11.666666666666666" stroke="black" /></g></g><g class="frame" id="_fr12" transform="scale(1.0)"><rect fill="white" height="280" width="280" x="0" y="0" /><g transform="translate(17.5,17.5)"><g id="vline" stroke="gray"><line stroke-width="1px" x1="35" x2="35" y1="0" y2="210" /><line stroke-width="1px" x1="70" x2="70" y1="0" y2="210" /><line stroke-width="1px" x1="105" x2="105" y1="0" y2="210" /><line stroke-width="1px" x1="140" x2="140" y1="0" y2="210" /><line stroke-width="1px" x1="175" x2="175" y1="0" y2="210" /><line stroke-width="1px" x1="210" x2="210" y1="0" y2="210" /></g><g id="vline" stroke="gray"><line stroke-width="0.1px" x1="0" x2="245" y1="35" y2="35" /><line stroke-width="0.1px" x1="0" x2="245" y1="70" y2="70" /><line stroke-width="0.1px" x1="0" x2="245" y1="105" y2="105" /><line stroke-width="0.1px" x1="0" x2="245" y1="140" y2="140" /><line stroke-width="0.1px" x1="0" x2="245" y1="175" y2="175" /><line stroke-width="0.1px" x1="0" x2="245" y1="210" y2="210" /></g><rect fill="black" height="6" stroke="black" width="245" x="0" y="210" /><rect fill="black" height="245" stroke="black" width="6" x="-6" y="0" /><rect fill="black" height="245" stroke="black" width="6" x="245" y="0" /><circle cx="122.5" cy="17.5" fill="white" r="11.666666666666666" stroke="black" /><circle cx="87.5" cy="52.5" fill="white" r="11.666666666666666" stroke="black" /><circle cx="122.5" cy="52.5" fill="black" r="11.666666666666666" stroke="black" /><circle cx="87.5" cy="87.5" fill="black" r="11.666666666666666" stroke="black" /><circle cx="122.5" cy="87.5" fill="white" r="11.666666666666666" stroke="black" /><circle cx="52.5" cy="122.5" fill="white" r="11.666666666666666" stroke="black" /><circle cx="87.5" cy="122.5" fill="black" r="11.666666666666666" stroke="black" /><circle cx="122.5" cy="122.5" fill="black" r="11.666666666666666" stroke="black" /><circle cx="192.5" cy="122.5" fill="black" r="11.666666666666666" stroke="black" /><circle cx="52.5" cy="157.5" fill="white" r="11.666666666666666" stroke="black" /><circle cx="87.5" cy="157.5" fill="black" r="11.666666666666666" stroke="black" /><circle cx="122.5" cy="157.5" fill="white" r="11.666666666666666" stroke="black" /><circle cx="192.5" cy="157.5" fill="black" r="11.666666666666666" stroke="black" /><circle cx="17.5" cy="192.5" fill="black" r="11.666666666666666" stroke="black" /><circle cx="52.5" cy="192.5" fill="black" r="11.666666666666666" stroke="black" /><circle cx="87.5" cy="192.5" fill="white" r="11.666666666666666" stroke="black" /><circle cx="122.5" cy="192.5" fill="black" r="11.666666666666666" stroke="black" /><circle cx="157.5" cy="192.5" fill="white" r="11.666666666666666" stroke="black" /><circle cx="192.5" cy="192.5" fill="white" r="11.666666666666666" stroke="black" /></g></g><g class="frame" id="_fr13" transform="scale(1.0)"><rect fill="white" height="280" width="280" x="0" y="0" /><g transform="translate(17.5,17.5)"><g id="vline" stroke="gray"><line stroke-width="1px" x1="35" x2="35" y1="0" y2="210" /><line stroke-width="1px" x1="70" x2="70" y1="0" y2="210" /><line stroke-width="1px" x1="105" x2="105" y1="0" y2="210" /><line stroke-width="1px" x1="140" x2="140" y1="0" y2="210" /><line stroke-width="1px" x1="175" x2="175" y1="0" y2="210" /><line stroke-width="1px" x1="210" x2="210" y1="0" y2="210" /></g><g id="vline" stroke="gray"><line stroke-width="0.1px" x1="0" x2="245" y1="35" y2="35" /><line stroke-width="0.1px" x1="0" x2="245" y1="70" y2="70" /><line stroke-width="0.1px" x1="0" x2="245" y1="105" y2="105" /><line stroke-width="0.1px" x1="0" x2="245" y1="140" y2="140" /><line stroke-width="0.1px" x1="0" x2="245" y1="175" y2="175" /><line stroke-width="0.1px" x1="0" x2="245" y1="210" y2="210" /></g><rect fill="black" height="6" stroke="black" width="245" x="0" y="210" /><rect fill="black" height="245" stroke="black" width="6" x="-6" y="0" /><rect fill="black" height="245" stroke="black" width="6" x="245" y="0" /><circle cx="122.5" cy="17.5" fill="white" r="11.666666666666666" stroke="black" /><circle cx="87.5" cy="52.5" fill="white" r="11.666666666666666" stroke="black" /><circle cx="122.5" cy="52.5" fill="black" r="11.666666666666666" stroke="black" /><circle cx="52.5" cy="87.5" fill="white" r="11.666666666666666" stroke="black" /><circle cx="87.5" cy="87.5" fill="black" r="11.666666666666666" stroke="black" /><circle cx="122.5" cy="87.5" fill="white" r="11.666666666666666" stroke="black" /><circle cx="52.5" cy="122.5" fill="white" r="11.666666666666666" stroke="black" /><circle cx="87.5" cy="122.5" fill="black" r="11.666666666666666" stroke="black" /><circle cx="122.5" cy="122.5" fill="black" r="11.666666666666666" stroke="black" /><circle cx="192.5" cy="122.5" fill="black" r="11.666666666666666" stroke="black" /><circle cx="52.5" cy="157.5" fill="white" r="11.666666666666666" stroke="black" /><circle cx="87.5" cy="157.5" fill="black" r="11.666666666666666" stroke="black" /><circle cx="122.5" cy="157.5" fill="white" r="11.666666666666666" stroke="black" /><circle cx="192.5" cy="157.5" fill="black" r="11.666666666666666" stroke="black" /><circle cx="17.5" cy="192.5" fill="black" r="11.666666666666666" stroke="black" /><circle cx="52.5" cy="192.5" fill="black" r="11.666666666666666" stroke="black" /><circle cx="87.5" cy="192.5" fill="white" r="11.666666666666666" stroke="black" /><circle cx="122.5" cy="192.5" fill="black" r="11.666666666666666" stroke="black" /><circle cx="157.5" cy="192.5" fill="white" r="11.666666666666666" stroke="black" /><circle cx="192.5" cy="192.5" fill="white" r="11.666666666666666" stroke="black" /></g></g><g class="frame" id="_fr14" transform="scale(1.0)"><rect fill="white" height="280" width="280" x="0" y="0" /><g transform="translate(17.5,17.5)"><g id="vline" stroke="gray"><line stroke-width="1px" x1="35" x2="35" y1="0" y2="210" /><line stroke-width="1px" x1="70" x2="70" y1="0" y2="210" /><line stroke-width="1px" x1="105" x2="105" y1="0" y2="210" /><line stroke-width="1px" x1="140" x2="140" y1="0" y2="210" /><line stroke-width="1px" x1="175" x2="175" y1="0" y2="210" /><line stroke-width="1px" x1="210" x2="210" y1="0" y2="210" /></g><g id="vline" stroke="gray"><line stroke-width="0.1px" x1="0" x2="245" y1="35" y2="35" /><line stroke-width="0.1px" x1="0" x2="245" y1="70" y2="70" /><line stroke-width="0.1px" x1="0" x2="245" y1="105" y2="105" /><line stroke-width="0.1px" x1="0" x2="245" y1="140" y2="140" /><line stroke-width="0.1px" x1="0" x2="245" y1="175" y2="175" /><line stroke-width="0.1px" x1="0" x2="245" y1="210" y2="210" /></g><rect fill="black" height="6" stroke="black" width="245" x="0" y="210" /><rect fill="black" height="245" stroke="black" width="6" x="-6" y="0" /><rect fill="black" height="245" stroke="black" width="6" x="245" y="0" /><circle cx="122.5" cy="17.5" fill="white" r="11.666666666666666" stroke="black" /><circle cx="52.5" cy="52.5" fill="black" r="11.666666666666666" stroke="black" /><circle cx="87.5" cy="52.5" fill="white" r="11.666666666666666" stroke="black" /><circle cx="122.5" cy="52.5" fill="black" r="11.666666666666666" stroke="black" /><circle cx="52.5" cy="87.5" fill="white" r="11.666666666666666" stroke="black" /><circle cx="87.5" cy="87.5" fill="black" r="11.666666666666666" stroke="black" /><circle cx="122.5" cy="87.5" fill="white" r="11.666666666666666" stroke="black" /><circle cx="52.5" cy="122.5" fill="white" r="11.666666666666666" stroke="black" /><circle cx="87.5" cy="122.5" fill="black" r="11.666666666666666" stroke="black" /><circle cx="122.5" cy="122.5" fill="black" r="11.666666666666666" stroke="black" /><circle cx="192.5" cy="122.5" fill="black" r="11.666666666666666" stroke="black" /><circle cx="52.5" cy="157.5" fill="white" r="11.666666666666666" stroke="black" /><circle cx="87.5" cy="157.5" fill="black" r="11.666666666666666" stroke="black" /><circle cx="122.5" cy="157.5" fill="white" r="11.666666666666666" stroke="black" /><circle cx="192.5" cy="157.5" fill="black" r="11.666666666666666" stroke="black" /><circle cx="17.5" cy="192.5" fill="black" r="11.666666666666666" stroke="black" /><circle cx="52.5" cy="192.5" fill="black" r="11.666666666666666" stroke="black" /><circle cx="87.5" cy="192.5" fill="white" r="11.666666666666666" stroke="black" /><circle cx="122.5" cy="192.5" fill="black" r="11.666666666666666" stroke="black" /><circle cx="157.5" cy="192.5" fill="white" r="11.666666666666666" stroke="black" /><circle cx="192.5" cy="192.5" fill="white" r="11.666666666666666" stroke="black" /></g></g><g class="frame" id="_fr15" transform="scale(1.0)"><rect fill="white" height="280" width="280" x="0" y="0" /><g transform="translate(17.5,17.5)"><g id="vline" stroke="gray"><line stroke-width="1px" x1="35" x2="35" y1="0" y2="210" /><line stroke-width="1px" x1="70" x2="70" y1="0" y2="210" /><line stroke-width="1px" x1="105" x2="105" y1="0" y2="210" /><line stroke-width="1px" x1="140" x2="140" y1="0" y2="210" /><line stroke-width="1px" x1="175" x2="175" y1="0" y2="210" /><line stroke-width="1px" x1="210" x2="210" y1="0" y2="210" /></g><g id="vline" stroke="gray"><line stroke-width="0.1px" x1="0" x2="245" y1="35" y2="35" /><line stroke-width="0.1px" x1="0" x2="245" y1="70" y2="70" /><line stroke-width="0.1px" x1="0" x2="245" y1="105" y2="105" /><line stroke-width="0.1px" x1="0" x2="245" y1="140" y2="140" /><line stroke-width="0.1px" x1="0" x2="245" y1="175" y2="175" /><line stroke-width="0.1px" x1="0" x2="245" y1="210" y2="210" /></g><rect fill="black" height="6" stroke="black" width="245" x="0" y="210" /><rect fill="black" height="245" stroke="black" width="6" x="-6" y="0" /><rect fill="black" height="245" stroke="black" width="6" x="245" y="0" /><circle cx="122.5" cy="17.5" fill="white" r="11.666666666666666" stroke="black" /><circle cx="52.5" cy="52.5" fill="black" r="11.666666666666666" stroke="black" /><circle cx="87.5" cy="52.5" fill="white" r="11.666666666666666" stroke="black" /><circle cx="122.5" cy="52.5" fill="black" r="11.666666666666666" stroke="black" /><circle cx="52.5" cy="87.5" fill="white" r="11.666666666666666" stroke="black" /><circle cx="87.5" cy="87.5" fill="black" r="11.666666666666666" stroke="black" /><circle cx="122.5" cy="87.5" fill="white" r="11.666666666666666" stroke="black" /><circle cx="192.5" cy="87.5" fill="white" r="11.666666666666666" stroke="black" /><circle cx="52.5" cy="122.5" fill="white" r="11.666666666666666" stroke="black" /><circle cx="87.5" cy="122.5" fill="black" r="11.666666666666666" stroke="black" /><circle cx="122.5" cy="122.5" fill="black" r="11.666666666666666" stroke="black" /><circle cx="192.5" cy="122.5" fill="black" r="11.666666666666666" stroke="black" /><circle cx="52.5" cy="157.5" fill="white" r="11.666666666666666" stroke="black" /><circle cx="87.5" cy="157.5" fill="black" r="11.666666666666666" stroke="black" /><circle cx="122.5" cy="157.5" fill="white" r="11.666666666666666" stroke="black" /><circle cx="192.5" cy="157.5" fill="black" r="11.666666666666666" stroke="black" /><circle cx="17.5" cy="192.5" fill="black" r="11.666666666666666" stroke="black" /><circle cx="52.5" cy="192.5" fill="black" r="11.666666666666666" stroke="black" /><circle cx="87.5" cy="192.5" fill="white" r="11.666666666666666" stroke="black" /><circle cx="122.5" cy="192.5" fill="black" r="11.666666666666666" stroke="black" /><circle cx="157.5" cy="192.5" fill="white" r="11.666666666666666" stroke="black" /><circle cx="192.5" cy="192.5" fill="white" r="11.666666666666666" stroke="black" /></g></g><g class="frame" id="_fr16" transform="scale(1.0)"><rect fill="white" height="280" width="280" x="0" y="0" /><g transform="translate(17.5,17.5)"><g id="vline" stroke="gray"><line stroke-width="1px" x1="35" x2="35" y1="0" y2="210" /><line stroke-width="1px" x1="70" x2="70" y1="0" y2="210" /><line stroke-width="1px" x1="105" x2="105" y1="0" y2="210" /><line stroke-width="1px" x1="140" x2="140" y1="0" y2="210" /><line stroke-width="1px" x1="175" x2="175" y1="0" y2="210" /><line stroke-width="1px" x1="210" x2="210" y1="0" y2="210" /></g><g id="vline" stroke="gray"><line stroke-width="0.1px" x1="0" x2="245" y1="35" y2="35" /><line stroke-width="0.1px" x1="0" x2="245" y1="70" y2="70" /><line stroke-width="0.1px" x1="0" x2="245" y1="105" y2="105" /><line stroke-width="0.1px" x1="0" x2="245" y1="140" y2="140" /><line stroke-width="0.1px" x1="0" x2="245" y1="175" y2="175" /><line stroke-width="0.1px" x1="0" x2="245" y1="210" y2="210" /></g><rect fill="black" height="6" stroke="black" width="245" x="0" y="210" /><rect fill="black" height="245" stroke="black" width="6" x="-6" y="0" /><rect fill="black" height="245" stroke="black" width="6" x="245" y="0" /><circle cx="122.5" cy="17.5" fill="white" r="11.666666666666666" stroke="black" /><circle cx="52.5" cy="52.5" fill="black" r="11.666666666666666" stroke="black" /><circle cx="87.5" cy="52.5" fill="white" r="11.666666666666666" stroke="black" /><circle cx="122.5" cy="52.5" fill="black" r="11.666666666666666" stroke="black" /><circle cx="52.5" cy="87.5" fill="white" r="11.666666666666666" stroke="black" /><circle cx="87.5" cy="87.5" fill="black" r="11.666666666666666" stroke="black" /><circle cx="122.5" cy="87.5" fill="white" r="11.666666666666666" stroke="black" /><circle cx="192.5" cy="87.5" fill="white" r="11.666666666666666" stroke="black" /><circle cx="52.5" cy="122.5" fill="white" r="11.666666666666666" stroke="black" /><circle cx="87.5" cy="122.5" fill="black" r="11.666666666666666" stroke="black" /><circle cx="122.5" cy="122.5" fill="black" r="11.666666666666666" stroke="black" /><circle cx="192.5" cy="122.5" fill="black" r="11.666666666666666" stroke="black" /><circle cx="52.5" cy="157.5" fill="white" r="11.666666666666666" stroke="black" /><circle cx="87.5" cy="157.5" fill="black" r="11.666666666666666" stroke="black" /><circle cx="122.5" cy="157.5" fill="white" r="11.666666666666666" stroke="black" /><circle cx="157.5" cy="157.5" fill="black" r="11.666666666666666" stroke="black" /><circle cx="192.5" cy="157.5" fill="black" r="11.666666666666666" stroke="black" /><circle cx="17.5" cy="192.5" fill="black" r="11.666666666666666" stroke="black" /><circle cx="52.5" cy="192.5" fill="black" r="11.666666666666666" stroke="black" /><circle cx="87.5" cy="192.5" fill="white" r="11.666666666666666" stroke="black" /><circle cx="122.5" cy="192.5" fill="black" r="11.666666666666666" stroke="black" /><circle cx="157.5" cy="192.5" fill="white" r="11.666666666666666" stroke="black" /><circle cx="192.5" cy="192.5" fill="white" r="11.666666666666666" stroke="black" /></g></g></svg>